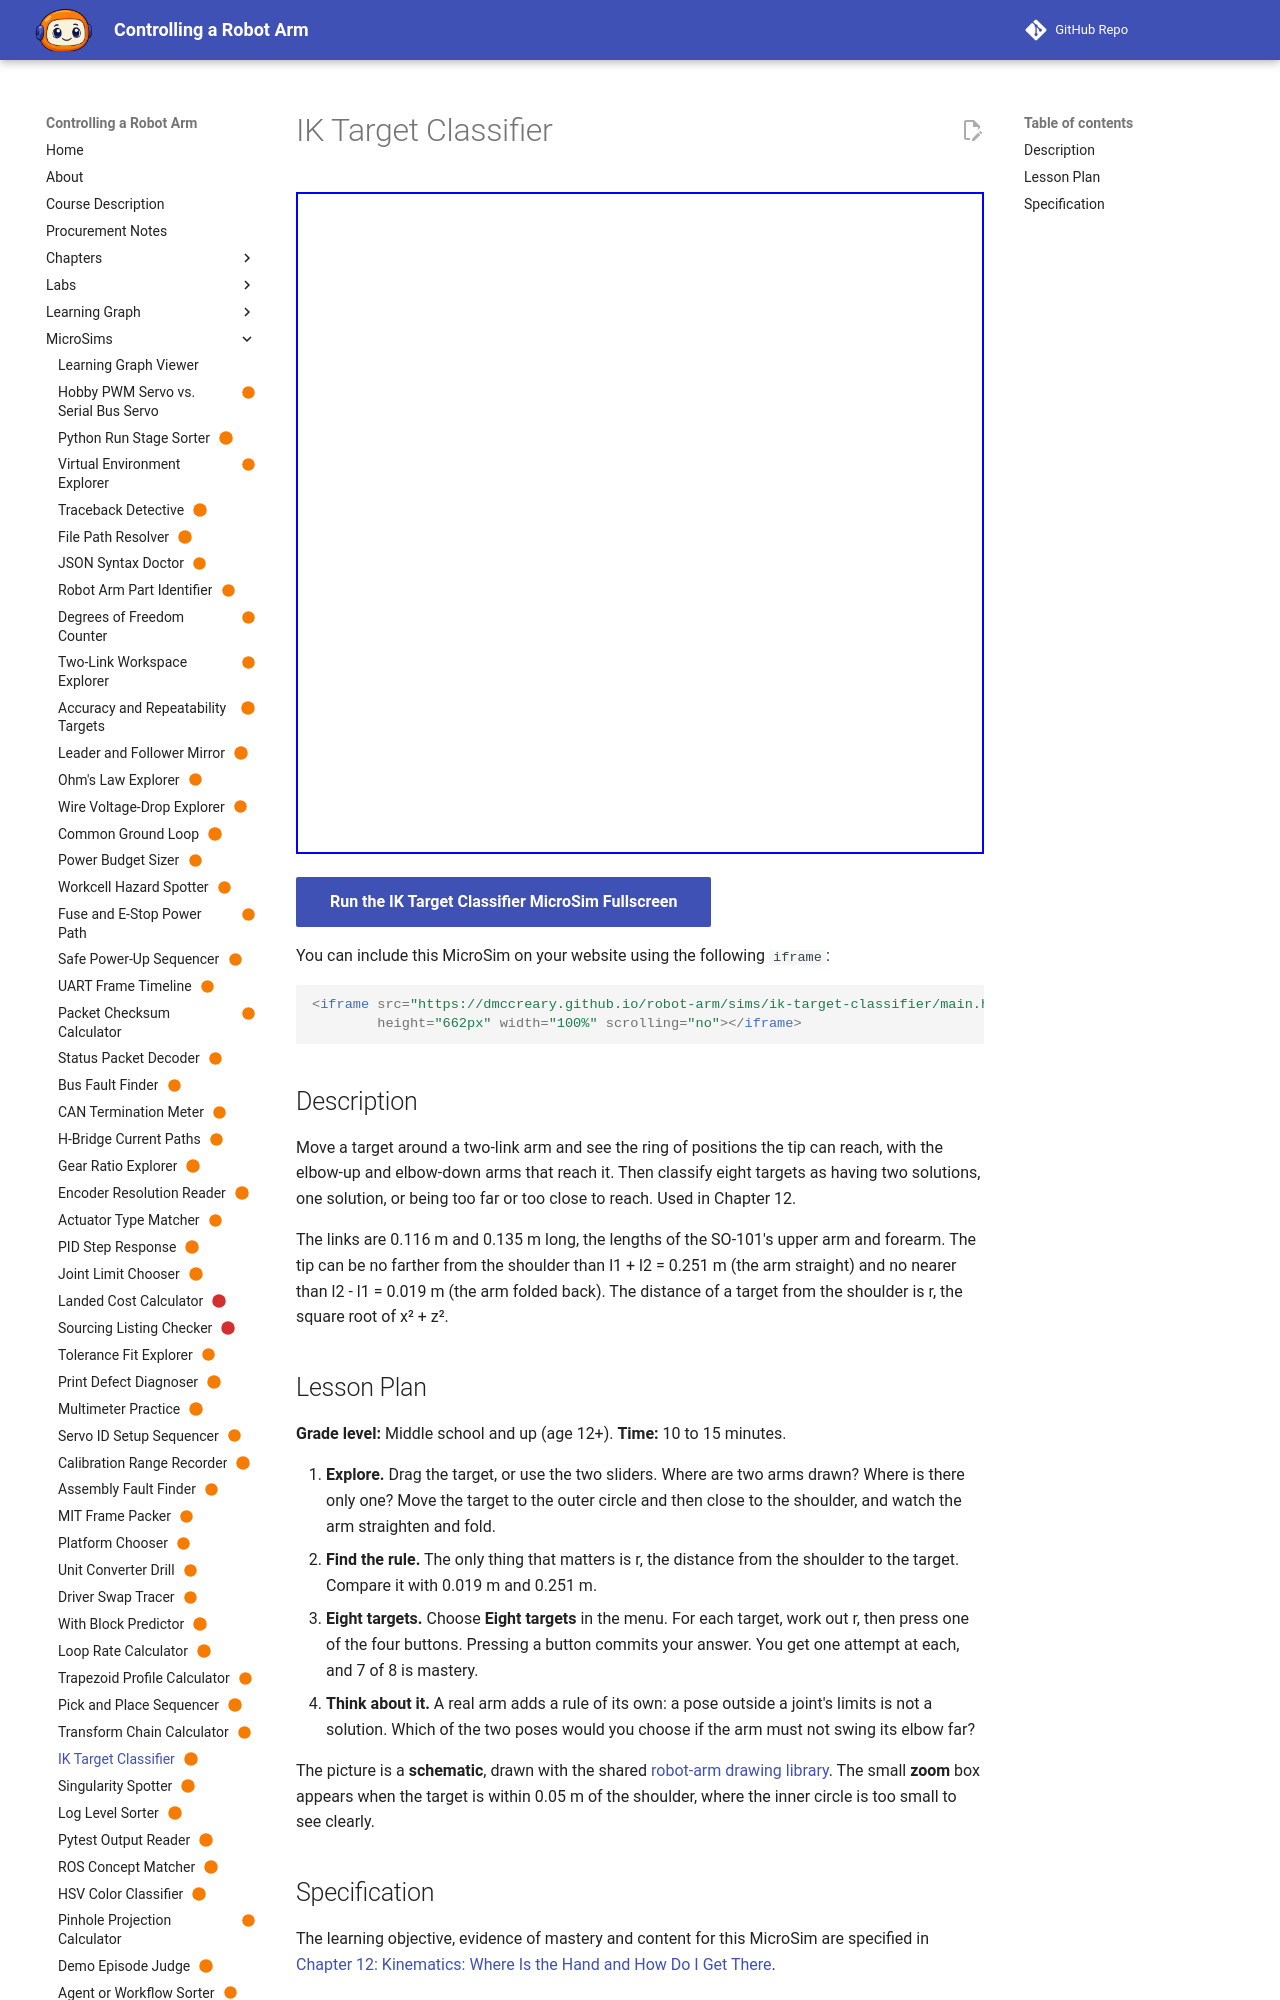

repository: dmccreary/robot-arm · page: sims/ik-target-classifier/index.html · generator: mkdocs

---
title: "IK Target Classifier"
description: "The learner will differentiate eight targets for a two-link arm (l1 = 0.116 m, l2 = 0.135 m) as having two solutions, one solution, or being unreachable too far or too close, with at least 7 of 8 correct on the first attempt."
status: scaffold
library: p5.js
bloom_level: Analyze
---

# IK Target Classifier



<iframe src="main.html" width="100%" height="600"></iframe>

[Run MicroSim in Fullscreen](main.html){ .md-button .md-button--primary }
